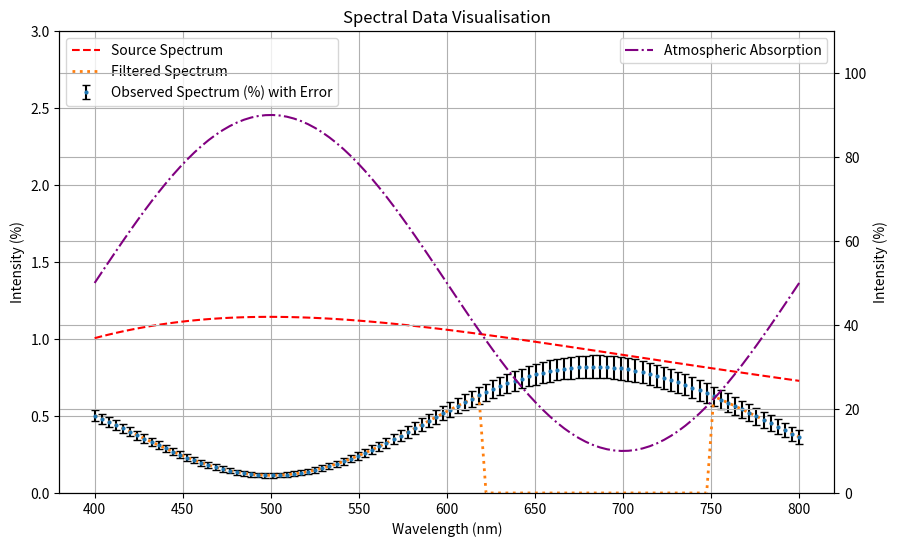

Here is the Python script that generated this plot:
import numpy as np
import pandas as pd
import matplotlib.pyplot as plt

# Get wavelength values between 400 and 800. Kept in nm to avoid float result being used in absorption_spectrum calculation.

wavelength = np.linspace(400, 800, 100)
temperature = 5800

#defining constants
h = 6.626e-34  # Planck's constant (Js)
c = 2.997e8  # Speed of light (m/s)
k = 1.381e-23  # Boltzmann constant (J/K)

#Define filter to remove light around target wavelength
def wavelength_filter(wavelength, target_wavelength, bandwidth=65):
    return np.where((wavelength > target_wavelength - bandwidth) & (wavelength < target_wavelength + bandwidth), 0, 1)

# Define non-linear blackbody source spectrum function
def planck_law(wavelength, temperature):
    return (2*h*c**2) / ((wavelength * 1e-9)**5 * (np.exp(h * c / (wavelength *1e-9 * k * temperature)) -1))

# Make atmospheric absorption spectrum
def absorption_spectrum(wavelength):
    return 0.5 + 0.4 * np.sin((wavelength - 400) * np.pi / 200)

# Create blackbody spectrum for a given temperature
source_spectrum = planck_law(wavelength, temperature)

# Normalise source spectrum
source_spectrum /= np.sum(source_spectrum)



# Work out observed spectrum = of source_spectrum X atmospheric_absorption
observed_spectrum = source_spectrum * (1 - absorption_spectrum(wavelength))


#Apply filter to remove red light (620 - 750 nm) so 685 nm +/- 65
filter_curve = wavelength_filter(wavelength, target_wavelength=685, bandwidth=65)
filtered_spectrum = observed_spectrum * filter_curve

#defining photon counts from intensity
photon_counts = (observed_spectrum * (wavelength * 1e-9)) / (h * c)

#Normalise photon counts to 100% scale
photon_counts /= np.sum(photon_counts)
photon_counts *= 100

# Calculating expectation wavelength from photon counts
expectation_wavelength = np.sum(wavelength * photon_counts) / np.sum(photon_counts)

#Error bars
std_dev = np.sqrt(photon_counts + photon_counts**2)
std_error = std_dev / np.sqrt(1000) #assumes 1000 measurements (can be changed later)


# Create DataFrame
spectral_data = pd.DataFrame({
    'Wavelength (nm)': wavelength,
    'Source Spectrum': source_spectrum,
    'Atmospheric Absorption': absorption_spectrum (wavelength),
    'Observed Spectrum': observed_spectrum,
    'Filtered Spectrum': filtered_spectrum,
    'Standard Error': std_error,})

# Plot data
fig, ax1 = plt.subplots(figsize=(10, 6))

# 1st y axis
ax1.plot(wavelength, source_spectrum * 100, linestyle='--', label='Source Spectrum', color='red')
#ax1.plot(wavelength, observed_spectrum * 100, linewidth=2, label='Observed Spectrum')
ax1.errorbar(wavelength, observed_spectrum * 100, yerr=std_error, fmt='o', markersize=2, label='Observed Spectrum (%) with Error', ecolor='black', capsize=3)
ax1.plot(wavelength, filtered_spectrum * 100, linewidth=2, linestyle="dotted", label='Filtered Spectrum')

ax1.set_xlabel('Wavelength (nm)')
ax1.set_ylabel('Intensity (%)')

ax1.set_ylim(0, 3) # this is set to 110 so source spectrum is visible
ax1.legend(loc='upper left')
ax1.grid()

# 2nd y Axis
ax2 = ax1.twinx()
ax2.plot(wavelength, absorption_spectrum(wavelength) * 100, linestyle='-.', label='Atmospheric Absorption', color='purple')
ax2.set_ylabel('Intensity (%)')
ax2.set_ylim(0, 110)
ax2.legend(loc='upper right')
ax2.grid()

plt.title('Spectral Data Visualisation')
plt.show()
